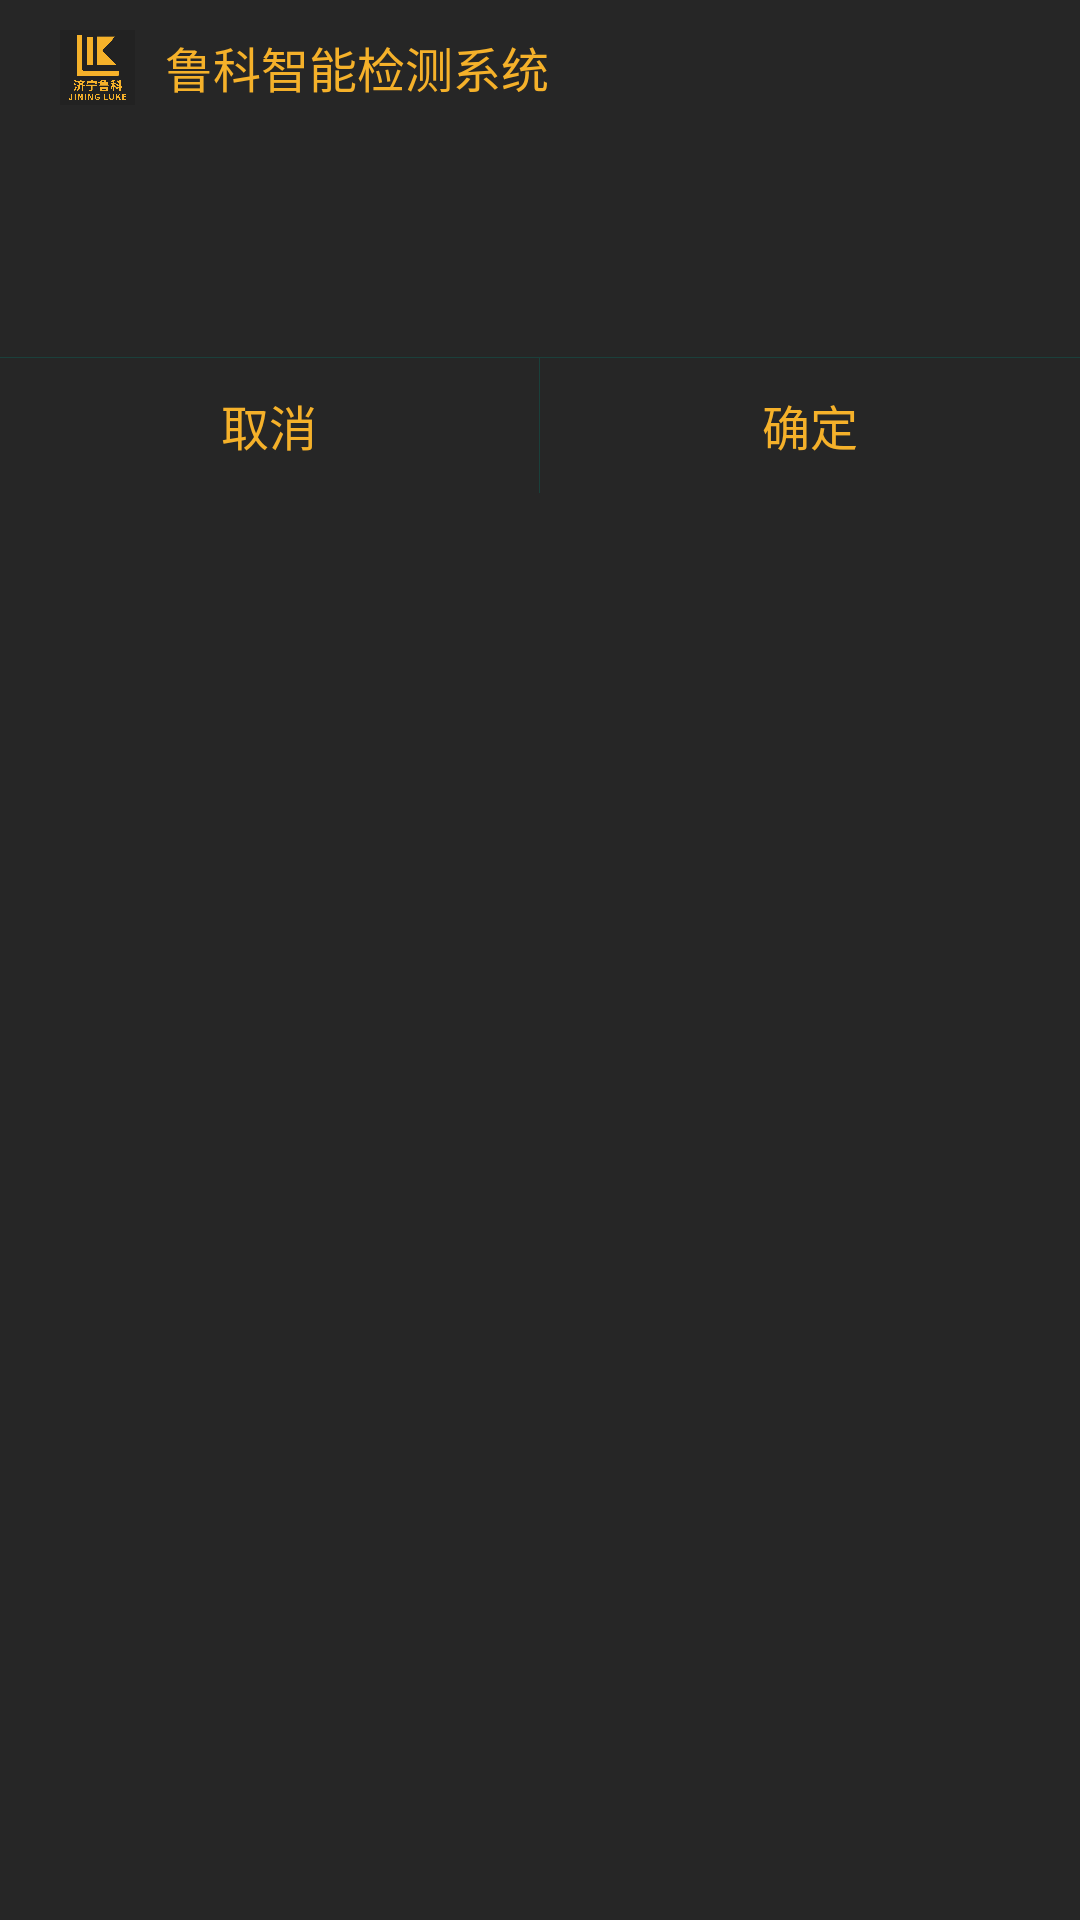

This screen was rendered from an Android layout file. Write that file and the resources it references.
<!-- AndroidManifest.xml: application theme NoAction -->
<!-- res/layout/dialog_with_show.xml -->
<?xml version="1.0" encoding="utf-8"?>
<LinearLayout xmlns:android="http://schemas.android.com/apk/res/android"
    android:layout_width="200dp"
    android:layout_height="wrap_content"
    android:orientation="vertical"
        android:background="@color/theme_back_color">

    <include layout="@layout/dialog_item_header"/>

    <TextView
        android:id="@+id/title"
        android:text="@string/title_tips"
            android:visibility="gone"
        android:textColor="@color/white"
        android:gravity="center"
        android:layout_marginTop="20dp"
        android:textSize="16sp"
        android:layout_width="match_parent"
        android:layout_height="wrap_content" />

    <TextView
        android:gravity="center|left"
        android:id="@+id/content"
        android:textSize="16sp"
        android:textColor="@color/white"
        android:layout_marginTop="13dp"
            android:paddingLeft="20dp"
        android:lineSpacingMultiplier="1.3"
        android:layout_width="match_parent"
        android:layout_height="55dp" />

    <ImageView
        android:layout_marginTop="16dp"
        android:layout_width="match_parent"
        android:layout_height="1px"
        android:background="@color/divider"/>
    <LinearLayout
        android:orientation="horizontal"
        android:layout_width="match_parent"
        android:layout_height="45dp">

        <TextView
            android:id="@+id/no"
            android:text="@string/title_tips_cancel"
            android:textColor="@color/theme_color"
            android:gravity="center"
            android:textSize="16sp"
            android:layout_width="0px"
            android:layout_weight="1"
            android:layout_height="match_parent" />
        <ImageView
            android:layout_width="1px"
            android:layout_height="match_parent"
            android:background="@color/divider"/>
        <TextView
            android:id="@+id/yes"
            android:text="@string/title_tips_confim"
            android:textColor="@color/theme_color"
            android:gravity="center"
            android:textSize="16sp"
            android:layout_width="0px"
            android:layout_weight="1"
            android:layout_height="match_parent" />
    </LinearLayout>
</LinearLayout>
<!-- res/layout/dialog_item_header.xml (included above) -->
<?xml version="1.0" encoding="utf-8"?>
<LinearLayout xmlns:android="http://schemas.android.com/apk/res/android"
        android:layout_width="350dp"
        android:layout_height="wrap_content"
        android:orientation="vertical"
        android:paddingLeft="20dp"
        android:background="@color/theme_back_color">

    <LinearLayout
            android:layout_width="match_parent"
            android:layout_height="wrap_content"
            android:orientation="horizontal"
            android:layout_marginTop="10dp"
            android:layout_marginBottom="0dp"
            android:paddingBottom="0dp">

        <ImageView
                android:layout_width="25dp"
                android:layout_height="25dp"
                android:layout_gravity="center_vertical"
                android:src="@drawable/ic_logo" />

        <TextView
                android:id="@+id/tvTitle"
                android:layout_width="match_parent"
                android:layout_height="match_parent"
                android:layout_marginLeft="10dp"
                android:gravity="center_vertical"
                android:text="@string/app_name"
                android:textSize="16dp"
                android:textColor="@color/theme_color"/>
    </LinearLayout>
</LinearLayout>
<!-- resources referenced by this layout -->
<resources>
  <color name="divider">#5000796B</color>
  <color name="theme_back_color">#262626</color>
  <color name="theme_color">#F5B12A</color>
  <color name="white">#FFFFFF</color>
  <!-- drawable ic_logo: jpg bitmap (drawable-hdpi, 532523 bytes) -->
  <string name="app_name">鲁科智能检测系统</string>
  <string name="title_tips">提示</string>
  <string name="title_tips_cancel">取消</string>
  <string name="title_tips_confim">确定</string>
  <style name="NoAction" parent="Theme.AppCompat.Light.NoActionBar">
          <item name="android:navigationBarColor">@color/theme_back_color</item>
      </style>
</resources>
